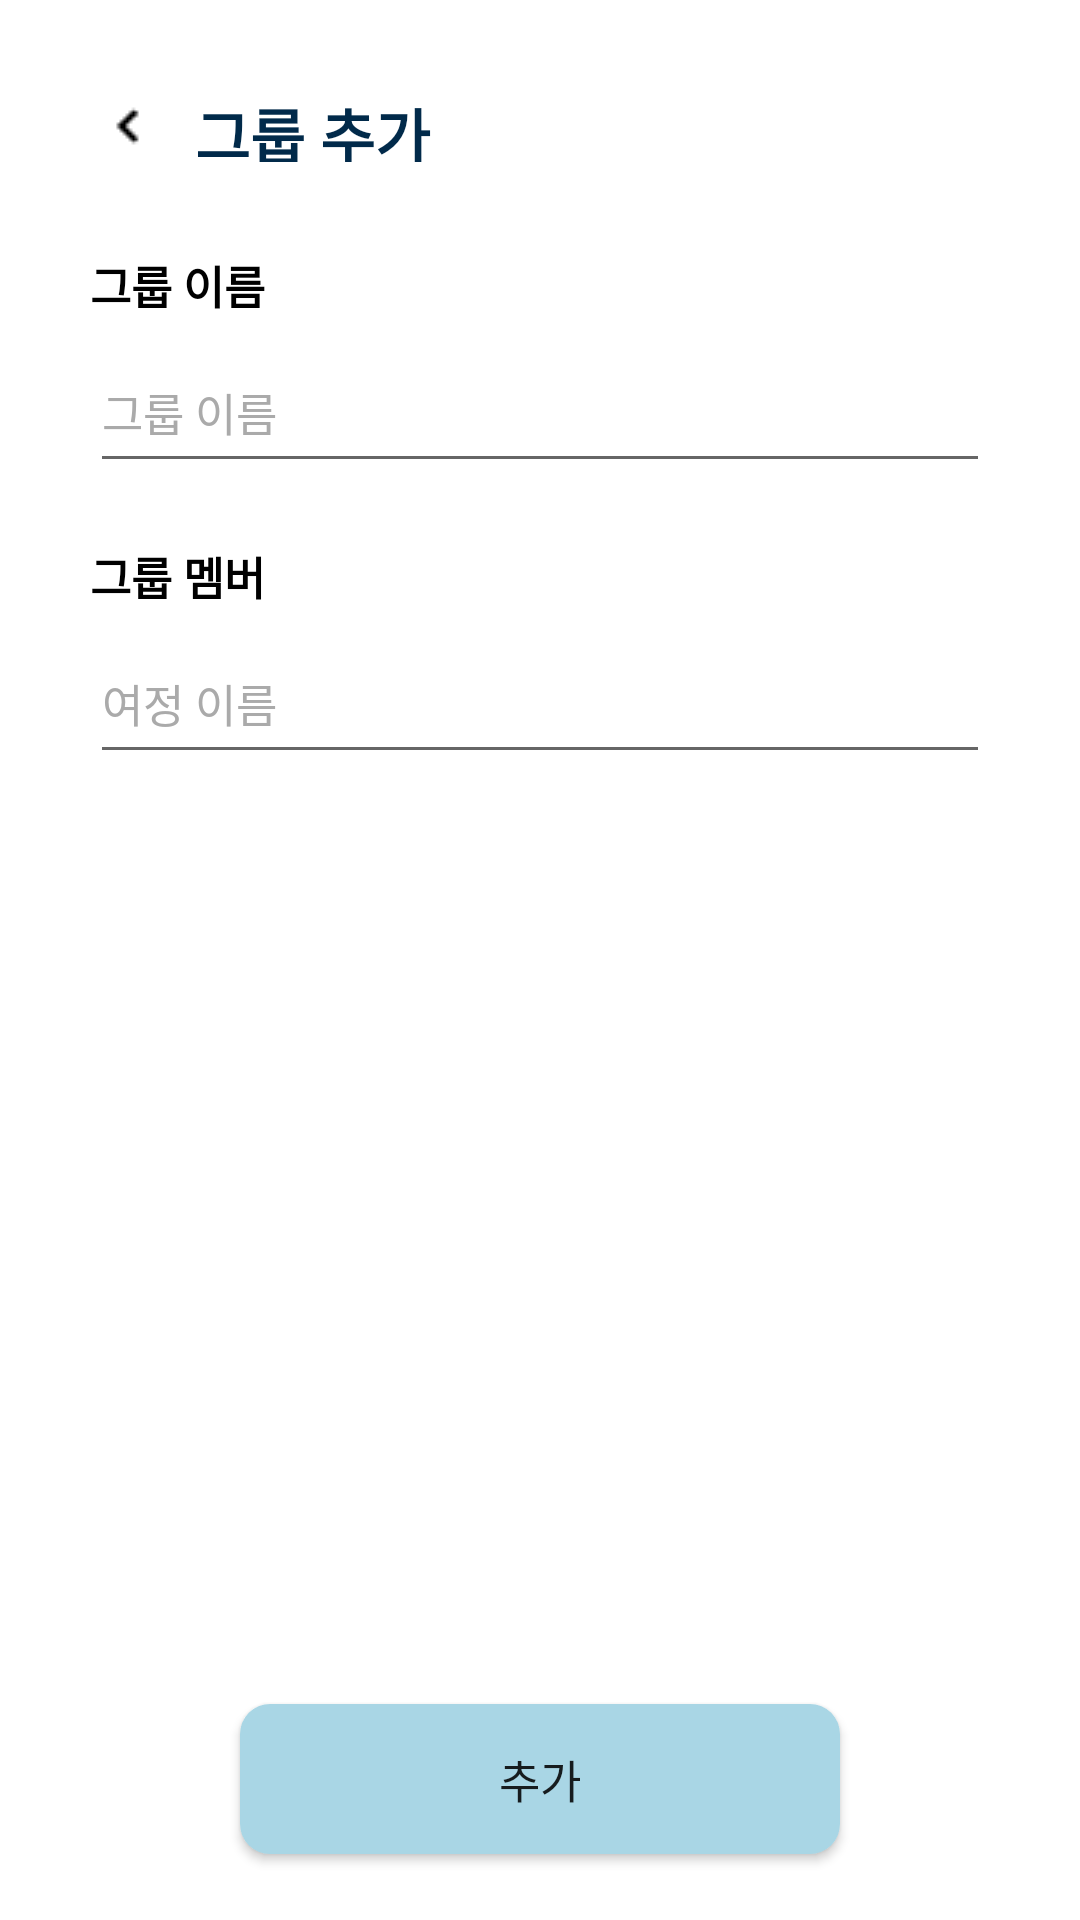

Reconstruct the res/layout file that produces this screen, plus the resources it refers to.
<!-- AndroidManifest.xml: application theme Theme.Mtot -->
<!-- res/layout/activity_add_group.xml -->
<?xml version="1.0" encoding="utf-8"?>
<LinearLayout
    xmlns:android="http://schemas.android.com/apk/res/android"
    xmlns:app="http://schemas.android.com/apk/res-auto"
    xmlns:tools="http://schemas.android.com/tools"
    android:layout_width="match_parent"
    android:layout_height="match_parent"
    android:orientation="vertical"
    tools:context=".MainActivity">


    <LinearLayout
        android:layout_width="match_parent"
        android:layout_height="wrap_content"
        android:orientation="horizontal"
        android:layout_marginTop="30dp"
        android:layout_marginLeft="30dp"
        android:layout_marginRight="30dp">

        <ImageView
            android:id="@+id/imageView2"
            android:layout_width="wrap_content"
            android:layout_height="wrap_content"
            app:srcCompat="@drawable/back_icon"
            android:layout_marginRight="10dp"
            />

        <TextView
            android:id="@+id/textView5"
            android:layout_width="match_parent"
            android:layout_height="match_parent"
            android:text="그룹 추가"
            android:textSize="20dp"
            android:textColor="#012A4A"
            android:textStyle="bold"
            />
    </LinearLayout>

    <TextView
        android:id="@+id/textView6"
        android:layout_width="match_parent"
        android:layout_height="wrap_content"
        android:text="그룹 이름"
        android:textSize="15sp"
        android:textColor="@color/black"
        android:textStyle="bold"
        android:layout_marginLeft="30dp"
        android:layout_marginTop="30dp"
        android:layout_marginRight="30dp"

        />

    <EditText
        android:id="@+id/editTextTextPersonName"
        android:layout_width="match_parent"
        android:layout_height="50dp"
        android:layout_marginLeft="30dp"
        android:layout_marginTop="5dp"
        android:layout_marginRight="30dp"
        android:ems="10"
        android:inputType="textPersonName"
        android:text="그룹 이름 "
        android:textColor="@android:color/darker_gray"
        android:textSize="15sp" />

    <TextView
        android:id="@+id/textView7"
        android:layout_width="match_parent"
        android:layout_height="wrap_content"
        android:text="그룹 멤버"
        android:textSize="15sp"
        android:textColor="@color/black"
        android:textStyle="bold"
        android:layout_marginLeft="30dp"
        android:layout_marginTop="20dp"
        android:layout_marginRight="30dp"
        />

    <EditText
        android:id="@+id/editTextTextPersonName2"
        android:layout_width="match_parent"
        android:layout_height="50dp"
        android:ems="10"
        android:inputType="textPersonName"
        android:text="여정 이름 "
        android:textSize="15sp"
        android:layout_marginTop="5dp"
        android:layout_marginLeft="30dp"
        android:layout_marginRight="30dp"
        android:textColor="@android:color/darker_gray"
        android:drawableEnd="@drawable/ic_add_group_search"
        />

    <androidx.recyclerview.widget.RecyclerView
        android:layout_width="match_parent"
        android:layout_height="200dp"
        android:layout_marginTop="10dp"
        android:layout_marginLeft="30dp"
        android:layout_marginRight="30dp"
        />

    <androidx.appcompat.widget.AppCompatButton
        android:id="@+id/button"
        android:background="@drawable/blue_rounded_corner"
        android:layout_width="match_parent"
        android:layout_height="50dp"
        android:layout_marginTop="100dp"
        android:text="추가"
        android:textSize="15sp"
        android:layout_marginLeft="80dp"
        android:layout_marginRight="80dp"/>


</LinearLayout>
<!-- resources referenced by this layout -->
<resources>
  <color name="black">#FF000000</color>
  <!-- drawable back_icon: png bitmap (drawable, 197 bytes) -->
  <!-- drawable blue_rounded_corner (drawable) -->
  <?xml version="1.0" encoding="utf-8"?>
  <shape xmlns:android="http://schemas.android.com/apk/res/android"
      android:shape="rectangle">
      <solid android:color="#A9D6E5" />
      <corners android:radius="10dp" />
  </shape>
  <style name="Theme.Mtot" parent="Theme.MaterialComponents.DayNight.NoActionBar">
          
          <item name="colorPrimary">@color/purple_500</item>
          <item name="colorPrimaryVariant">@color/purple_700</item>
          <item name="colorOnPrimary">@color/white</item>
          
          <item name="colorSecondary">@color/teal_200</item>
          <item name="colorSecondaryVariant">@color/teal_700</item>
          <item name="colorOnSecondary">@color/black</item>
          
          <item name="android:statusBarColor">?attr/colorPrimaryVariant</item>
          
          <item name="android:windowFullscreen">true</item>
          <item name="windowNoTitle">true</item>
          <item name="android:windowNoTitle">true</item>
      </style>
  <color name="purple_500">#FF6200EE</color>
  <color name="purple_700">#FF3700B3</color>
  <color name="white">#FFFFFFFF</color>
  <color name="teal_200">#FF03DAC5</color>
  <color name="teal_700">#FF018786</color>
</resources>
